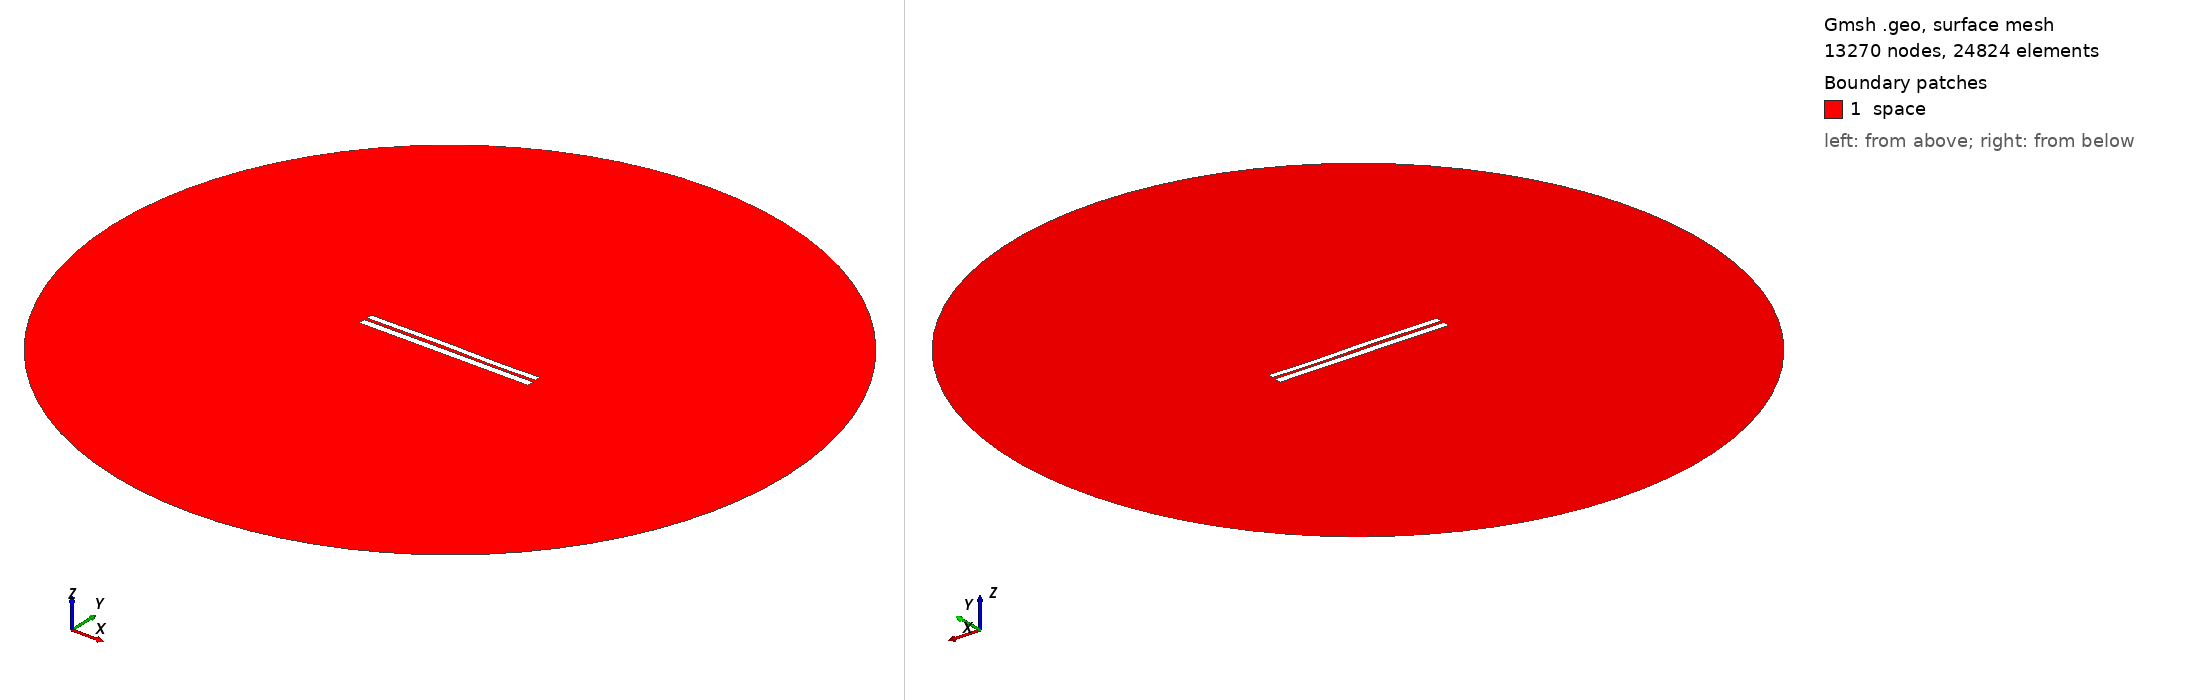

Gmsh geometry script, surface-meshed: 13270 nodes, 24824 surface elements. Boundary patches (legend numbers): 1 space. Left view from above one corner, right view from below the opposite corner. Legend entries are the model's physical surfaces. The drawing asked Gmsh for element sizes between 1% and 20% of the model's largest extent; the script's own settings can give other sizes.

=== 6472.geo (drawn) ===
//---------------------------------------
// Geometry kernel
//---------------------------------------

SetFactory("OpenCASCADE");



//---------------------------------------
// Parameters of the geometry
//---------------------------------------

// Overetch of the upper plate
overetch = 0.25;

// Distance between the plates
distance = 1.5;

// Discretization over the x axis (for the deformation)
nx = 50; 

// Length of the plate
L = 100 - overetch; 

// Number of modes
n = 4; 

// 1st mode coefficient
coeff(1) = -0.075;
beta(1) = 0.596864 * 3.1415926535 / L;

// 2nd mode coefficient
coeff(2) = 0.07499999999999998;
beta(2) = 1.49418 * 3.1415926535 / L;

// 3rd mode coefficient
coeff(3) = 0.15;
beta(3) = 2.50025 * 3.1415926535 / L;

// 4th mode coefficient
coeff(4) = -0.075;
beta(4) = 3.49999 * 3.1415926535 / L;



//---------------------------------------
// Upper plate (deformed rectangle)
//---------------------------------------

// Coordiantes of the upper plate
xmin = -50;
xmax = 50 - overetch;

// Height of the upper plate
yheight = 4 - 2 * overetch;

// Indexes of the points
UpperID[] = {};
LowerID[] = {};
LeftID[] = {};
RightID[] = {};

// Point index
p = 1;

// Horizontal edges
For i In {1:nx}
    x = xmin + (i-1)*(xmax - xmin)/(nx-1);

    y_bottom = distance / 2 + overetch;
    For j In {1:n}
        C = (Cosh(beta(j)*L) + Cos(beta(j)*L)) / (Sinh(beta(j)*L) + Sin(beta(j)*L));
        y_bottom  = y_bottom + coeff(j) * (Cosh(beta(j)*(x+50)) - Cos(beta(j)*(x+50)) - C * (Sinh(beta(j)*(x+50)) - Sin(beta(j)*(x+50))));
    EndFor

    y_top = y_bottom + yheight;

    Point(p) = {x, y_top, 0, 1.0};
    UpperID[i] = p;
    p = p + 1;

    Point(p) = {x, y_bottom, 0, 1.0};
    LowerID[i] = p;
    p = p + 1;
EndFor

// Create point lists
UpperPts[] = {}; LowerPts[] = {};
For i In {1:nx}
  UpperPts[] += {UpperID[i]};
  LowerPts[] += {LowerID[i]};
EndFor

// Build splines
Spline(1) = {UpperPts[]};
Spline(2) = {LowerPts[]};
Line(3) = {LowerPts[nx-1], UpperPts[nx-1]};
Line(4) = {LowerPts[0], UpperPts[0]};

// Build the plane surface
Curve Loop(1) = {2, 3, -1, -4};
Plane Surface(1) = {1};



//---------------------------------------
// Lower plate (rectangle)
//---------------------------------------

// Vertices
Point(1001) = {-50, -1, 0, 1.0};
Point(1002) = { 50, -1, 0, 1.0};
Point(1003) = { 50,  -5, 0, 1.0};
Point(1004) = {-50,  -5, 0, 1.0};

// Edges
Line(5) = {1001, 1002};
Line(6) = {1002, 1003};
Line(7) = {1003, 1004};
Line(8) = {1004, 1001};

// Plane surface
Line Loop(2) = {5, 6, 7, 8};
Plane Surface(2) = {2}; 



//---------------------------------------
// Outer (fictious) boundary
//---------------------------------------

// Points
Point(1005) = {0, 0, 0};       // Center
Point(1006) = {200, 0, 0};     // Start point
Point(1007) = {0, 200, 0};     // 90 degrees
Point(1008) = {-200, 0, 0};    // 180 degrees
Point(1009) = {0, -200, 0};    // 270 degrees

// Circle arcs (each needs start, center, end)
Circle(9) = {1006, 1005, 1007};
Circle(10) = {1007, 1005, 1008};
Circle(11) = {1008, 1005, 1009};
Circle(12) = {1009, 1005, 1006};

// Plane surface for the entire domain
Curve Loop(3) = {9, 10, 11, 12};
Surface(3) = {3};

// Subtract the plates from the whole domain to obtain the actual domain where we want to solve the equations
BooleanDifference{ Surface{3}; Delete; }{ Surface{1}; Surface{2}; Delete; }




//---------------------------------------
// Transfinite Lines/Curves
//---------------------------------------

// Set the number of points on the boundaries
r = 7;

// Plates
Transfinite Curve {1, 2} = 50*r Using Progression 1;
Transfinite Curve {3, 4} = 2*r Using Progression 1;
Transfinite Line {5, 7} = 50*r Using Progression 1;
Transfinite Line {6, 8} = 2*r Using Progression 1;

// Outer boundary
Transfinite Line {9, 10, 11, 12} = 20 Using Progression 1;



//---------------------------------------
// Physical groups
//---------------------------------------                

// Physical curves (boundaries)
Physical Line("force_segment", 10) = {2};
Physical Line("upper_plate", 11) = {1, 3, 4};
Physical Line("lower_plate", 12) = {5, 6, 7, 8};
Physical Line("boundary", 20) = {9, 10, 11, 12};

// Physical Surfaces
Physical Surface("space", 30) = {3};



//---------------------------------------
// 6. Generate the Mesh
//---------------------------------------

// 2D mesh generation
Mesh 2;
